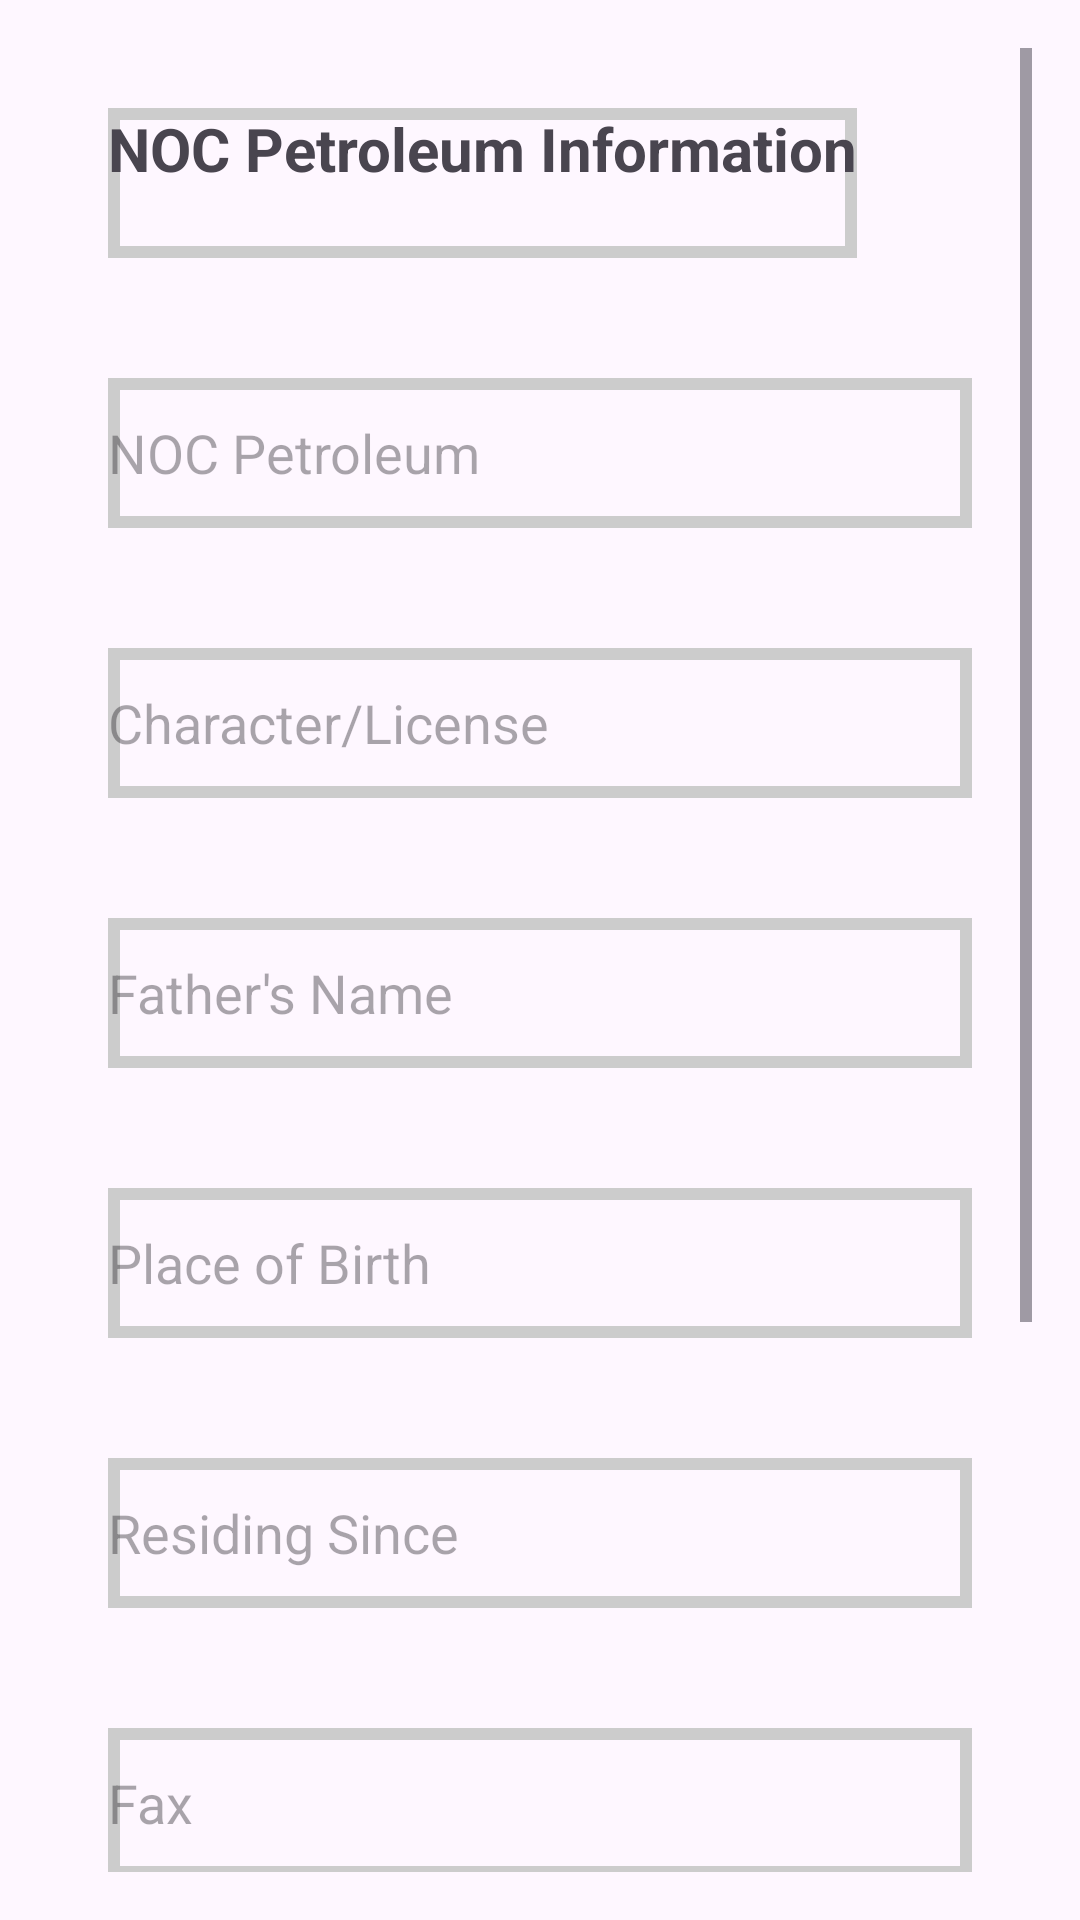

Reconstruct the res/layout file that produces this screen, plus the resources it refers to.
<!-- AndroidManifest.xml: application theme Theme.UserPoliceApp -->
<!-- res/layout/nocpetrolium1fragment.xml -->
<ScrollView
    xmlns:android="http://schemas.android.com/apk/res/android"
    android:layout_width="match_parent"
    android:layout_height="match_parent"
    android:padding="16dp">

    <LinearLayout
        android:layout_width="match_parent"
        android:layout_height="wrap_content"
        android:orientation="vertical">

        
        <TextView
            android:layout_width="wrap_content"
 android:layout_height="50dp"
            android:background="@drawable/textback"
            android:text="NOC Petroleum Information"
            android:layout_margin="20dp"
            android:textSize="20sp"
            android:textStyle="bold"
            android:layout_marginBottom="16dp"/>

        
        <EditText
            android:id="@+id/editTextNocPetroleumId"
            android:layout_width="match_parent"
 android:layout_height="50dp"
            android:background="@drawable/textback"
            android:layout_margin="20dp"
            android:hint="NOC Petroleum"/>

        
        <EditText
            android:id="@+id/editTextCharacterLicense"
            android:layout_width="match_parent"
 android:layout_height="50dp"
            android:background="@drawable/textback"
            android:layout_margin="20dp"
            android:hint="Character/License"/>

        
        <EditText
            android:id="@+id/editTextFathersName"
            android:layout_width="match_parent"
 android:layout_height="50dp"
            android:background="@drawable/textback"
            android:layout_margin="20dp"
            android:hint="Father's Name"/>

        
        <EditText
            android:id="@+id/editTextPlaceOfBirth"
            android:layout_width="match_parent"
 android:layout_height="50dp"
            android:background="@drawable/textback"
            android:layout_margin="20dp"
            android:hint="Place of Birth"/>

        
        <EditText
            android:id="@+id/editTextResidingSince"
            android:layout_width="match_parent"
 android:layout_height="50dp"
            android:background="@drawable/textback"
            android:layout_margin="20dp"
            android:hint="Residing Since"/>

        
        <EditText
            android:id="@+id/editTextFax"
            android:layout_width="match_parent"
 android:layout_height="50dp"
            android:background="@drawable/textback"
            android:layout_margin="20dp"
            android:hint="Fax"/>

        
        <TextView
            android:id="@+id/editTextTypesOfControlBlasting"
            android:layout_width="match_parent"
            android:layout_height="50dp"
            android:background="@drawable/textback"
            android:layout_margin="20dp"
            android:hint="Types of Control Blasting"/>

        
        <RadioGroup
            android:id="@+id/radioGroupLicenseNoc"
            android:layout_width="match_parent"
            android:layout_height="50dp"
            android:background="@drawable/textback"
            android:layout_margin="20dp"
            android:orientation="horizontal">

            <RadioButton
                android:id="@+id/radioButtonLicense"
                android:layout_width="wrap_content"
     android:layout_height="50dp"
            android:background="@drawable/textback"
                android:layout_marginLeft="10dp"
                android:text="License"/>

            <RadioButton
                android:id="@+id/radioButtonNoc"
                android:layout_width="wrap_content"
     android:layout_height="50dp"
            android:background="@drawable/textback"
                android:layout_marginLeft="10dp"
                android:text="NOC"/>
        </RadioGroup>

        
        <Button
            android:id="@+id/buttonSubmit"
            android:layout_width="match_parent"
            android:layout_height="50dp"
            android:layout_marginLeft="20dp"
            android:layout_marginRight="20dp"
            android:layout_marginBottom="40dp"
            android:text="Submit"/>

    </LinearLayout>

</ScrollView>
<!-- resources referenced by this layout -->
<resources>
  <!-- drawable textback (drawable) -->
  <?xml version="1.0" encoding="utf-8"?>
  <shape xmlns:android="http://schemas.android.com/apk/res/android">
      <stroke android:color="#cccccc"
          android:width="4dp"/>
  
  </shape>
  <style name="Theme.UserPoliceApp" parent="Base.Theme.UserPoliceApp" />
  <style name="Base.Theme.UserPoliceApp" parent="Theme.Material3.DayNight.NoActionBar">
          
          
      </style>
</resources>
